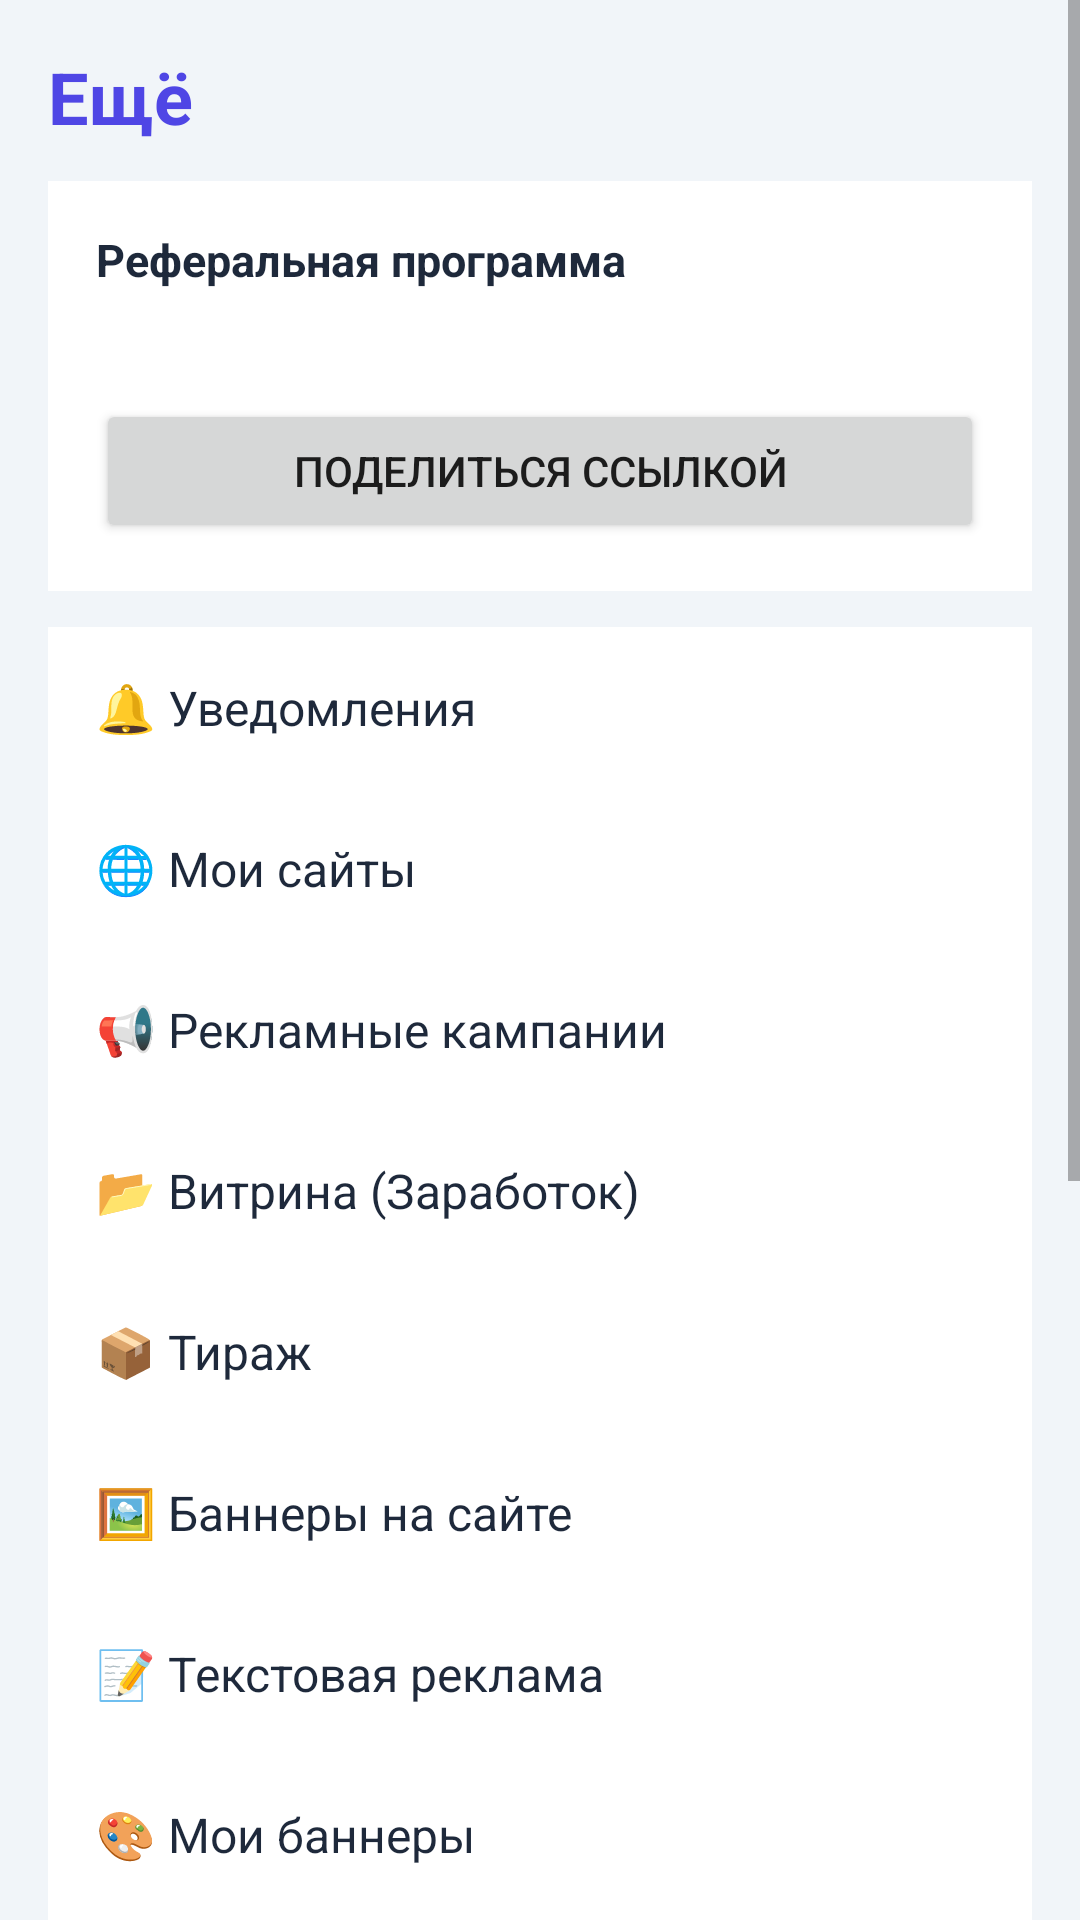

Produce the Android XML layout that renders to this screen, including the resource entries it uses.
<!-- AndroidManifest.xml: application theme Theme.AdLinkPro -->
<!-- res/layout/fragment_more.xml -->
<?xml version="1.0" encoding="utf-8"?>
<ScrollView xmlns:android="http://schemas.android.com/apk/res/android"
    android:layout_width="match_parent"
    android:layout_height="match_parent"
    android:background="@color/bg_light"
    android:fillViewport="true">

    <LinearLayout
        android:layout_width="match_parent"
        android:layout_height="wrap_content"
        android:orientation="vertical"
        android:padding="16dp">

        <TextView
            android:layout_width="match_parent"
            android:layout_height="wrap_content"
            android:text="Ещё"
            android:textColor="@color/primary"
            android:textSize="24sp"
            android:textStyle="bold"
            android:layout_marginBottom="12dp"/>

        <LinearLayout
            android:layout_width="match_parent"
            android:layout_height="wrap_content"
            android:orientation="vertical"
            android:background="@color/white"
            android:padding="16dp">

            <TextView
                android:layout_width="match_parent"
                android:layout_height="wrap_content"
                android:text="Реферальная программа"
                android:textColor="@color/text_main"
                android:textSize="15sp"
                android:textStyle="bold"/>

            <TextView
                android:id="@+id/tv_referral"
                android:layout_width="match_parent"
                android:layout_height="wrap_content"
                android:textColor="@color/primary"
                android:textSize="18sp"
                android:textStyle="bold"
                android:layout_marginTop="4dp"/>

            <Button
                android:id="@+id/btn_share"
                android:layout_width="match_parent"
                android:layout_height="wrap_content"
                android:layout_marginTop="8dp"
                android:text="Поделиться ссылкой"/>
        </LinearLayout>

        <LinearLayout
            android:layout_width="match_parent"
            android:layout_height="wrap_content"
            android:orientation="vertical"
            android:background="@color/white"
            android:layout_marginTop="12dp">

            <TextView android:id="@+id/row_notif"         android:layout_width="match_parent" android:layout_height="wrap_content" android:padding="16dp" android:text="🔔 Уведомления"            android:textColor="@color/text_main" android:textSize="16sp" android:clickable="true" android:focusable="true"/>
            <TextView android:id="@+id/row_sites"         android:layout_width="match_parent" android:layout_height="wrap_content" android:padding="16dp" android:text="🌐 Мои сайты"              android:textColor="@color/text_main" android:textSize="16sp" android:clickable="true" android:focusable="true"/>
            <TextView android:id="@+id/row_campaigns"     android:layout_width="match_parent" android:layout_height="wrap_content" android:padding="16dp" android:text="📢 Рекламные кампании"    android:textColor="@color/text_main" android:textSize="16sp" android:clickable="true" android:focusable="true"/>
            <TextView android:id="@+id/row_showcase"      android:layout_width="match_parent" android:layout_height="wrap_content" android:padding="16dp" android:text="📂 Витрина (Заработок)"   android:textColor="@color/text_main" android:textSize="16sp" android:clickable="true" android:focusable="true"/>
            <TextView android:id="@+id/row_cpm_order"     android:layout_width="match_parent" android:layout_height="wrap_content" android:padding="16dp" android:text="📦 Тираж"                 android:textColor="@color/text_main" android:textSize="16sp" android:clickable="true" android:focusable="true"/>
            <TextView android:id="@+id/row_site_banners"  android:layout_width="match_parent" android:layout_height="wrap_content" android:padding="16dp" android:text="🖼️ Баннеры на сайте"      android:textColor="@color/text_main" android:textSize="16sp" android:clickable="true" android:focusable="true"/>
            <TextView android:id="@+id/row_text_ads"      android:layout_width="match_parent" android:layout_height="wrap_content" android:padding="16dp" android:text="📝 Текстовая реклама"     android:textColor="@color/text_main" android:textSize="16sp" android:clickable="true" android:focusable="true"/>
            <TextView android:id="@+id/row_my_banners"    android:layout_width="match_parent" android:layout_height="wrap_content" android:padding="16dp" android:text="🎨 Мои баннеры"           android:textColor="@color/text_main" android:textSize="16sp" android:clickable="true" android:focusable="true"/>
            <TextView android:id="@+id/row_deposit"       android:layout_width="match_parent" android:layout_height="wrap_content" android:padding="16dp" android:text="💰 Пополнение"            android:textColor="@color/text_main" android:textSize="16sp" android:clickable="true" android:focusable="true"/>
            <TextView android:id="@+id/row_withdraw"      android:layout_width="match_parent" android:layout_height="wrap_content" android:padding="16dp" android:text="💸 Вывод средств"         android:textColor="@color/text_main" android:textSize="16sp" android:clickable="true" android:focusable="true"/>
            <TextView android:id="@+id/row_stats"         android:layout_width="match_parent" android:layout_height="wrap_content" android:padding="16dp" android:text="📊 Статистика"            android:textColor="@color/text_main" android:textSize="16sp" android:clickable="true" android:focusable="true"/>
            <TextView android:id="@+id/row_ref"           android:layout_width="match_parent" android:layout_height="wrap_content" android:padding="16dp" android:text="🎁 Реферальная программа" android:textColor="@color/text_main" android:textSize="16sp" android:clickable="true" android:focusable="true"/>
            <TextView android:id="@+id/row_support"       android:layout_width="match_parent" android:layout_height="wrap_content" android:padding="16dp" android:text="🎧 Поддержка"             android:textColor="@color/text_main" android:textSize="16sp" android:clickable="true" android:focusable="true"/>
            <TextView android:id="@+id/row_about"         android:layout_width="match_parent" android:layout_height="wrap_content" android:padding="16dp" android:text="⭐ Отзывы"                android:textColor="@color/text_main" android:textSize="16sp" android:clickable="true" android:focusable="true"/>
        </LinearLayout>

        <Button
            android:id="@+id/btn_logout"
            android:layout_width="match_parent"
            android:layout_height="wrap_content"
            android:layout_marginTop="16dp"
            android:text="Выйти"/>
    </LinearLayout>
</ScrollView>
<!-- resources referenced by this layout -->
<resources>
  <color name="bg_light">#f1f5f9</color>
  <color name="primary">#4f46e5</color>
  <color name="text_main">#1e293b</color>
  <color name="white">#ffffff</color>
  <style name="Theme.AdLinkPro" parent="Theme.MaterialComponents.DayNight.NoActionBar">
          <item name="colorPrimary">@color/primary</item>
          <item name="colorPrimaryDark">@color/primaryDark</item>
          <item name="colorSecondary">@color/accent</item>
          <item name="android:windowBackground">@color/bgLight</item>
      </style>
  <color name="primaryDark">#4338ca</color>
  <color name="accent">#4f46e5</color>
  <color name="bgLight">#f1f5f9</color>
</resources>
